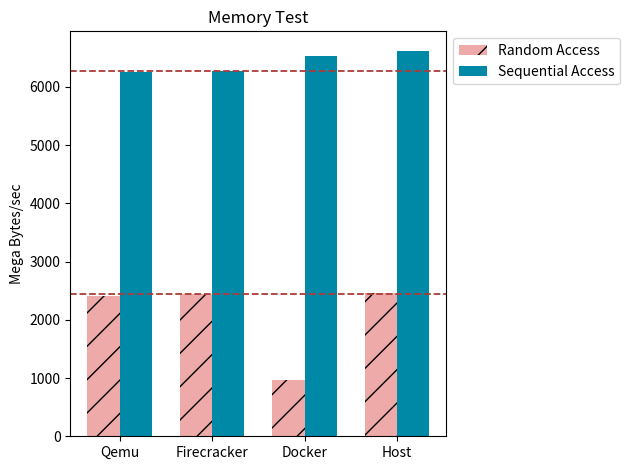

Generate this figure with matplotlib:
import matplotlib.pyplot as plt
import numpy as np


labels = ['Qemu', 'Firecracker', 'Docker', 'Host']
fc_rd = np.array([2453.75, 2404.47, 2481.40])
host_rd = np.array([2420.49, 2496.83, 2464.06])
qemu_rd = np.array([2436.83, 2360.91, 2449.43])
docker_rd = np.array([971.20, 958.11, 949.94])

docker_sq = np.array([6687.47, 6572.97, 6312.05])
host_sq = np.array([6650.78, 6556.42, 6663.15])
fc_sq = np.array([6316.11, 6264.62, 6264.87])
qemu_sq = np.array([6261.64, 6286.27, 6205.02])


rnd = [qemu_rd.mean(), fc_rd.mean(), docker_rd.mean(), host_rd.mean()]
seq = [qemu_sq.mean(), fc_sq.mean(), docker_sq.mean(), host_sq.mean()]

x = np.arange(len(labels))  # the label locations
width = 0.35  # the width of the bars

fig, ax = plt.subplots()
rects1 = ax.bar(x - width/2, rnd, width, label='Random Access',hatch='/',color='#EEA9A9') # toki
plt.axhline(fc_rd.mean(), ls='--', color='#AB3B3A',linewidth=1.3) #shinsyu
rects2 = ax.bar(x + width/2, seq, width, label='Sequential Access',color='#0089A7') # shinbashi
plt.axhline(fc_sq.mean(), ls='--', color='#AB3B3A',linewidth=1.3)

# Add some text for labels, title and custom x-axis tick labels, etc.
ax.set_ylabel('Mega Bytes/sec')
ax.set_title('Memory Test')
ax.set_xticks(x)
ax.set_xticklabels(labels)
ax.legend(loc='best',bbox_to_anchor=(1.0,1.0),fancybox=True,shadow=False)

fig.tight_layout()

plt.savefig('Memory')
plt.show()
